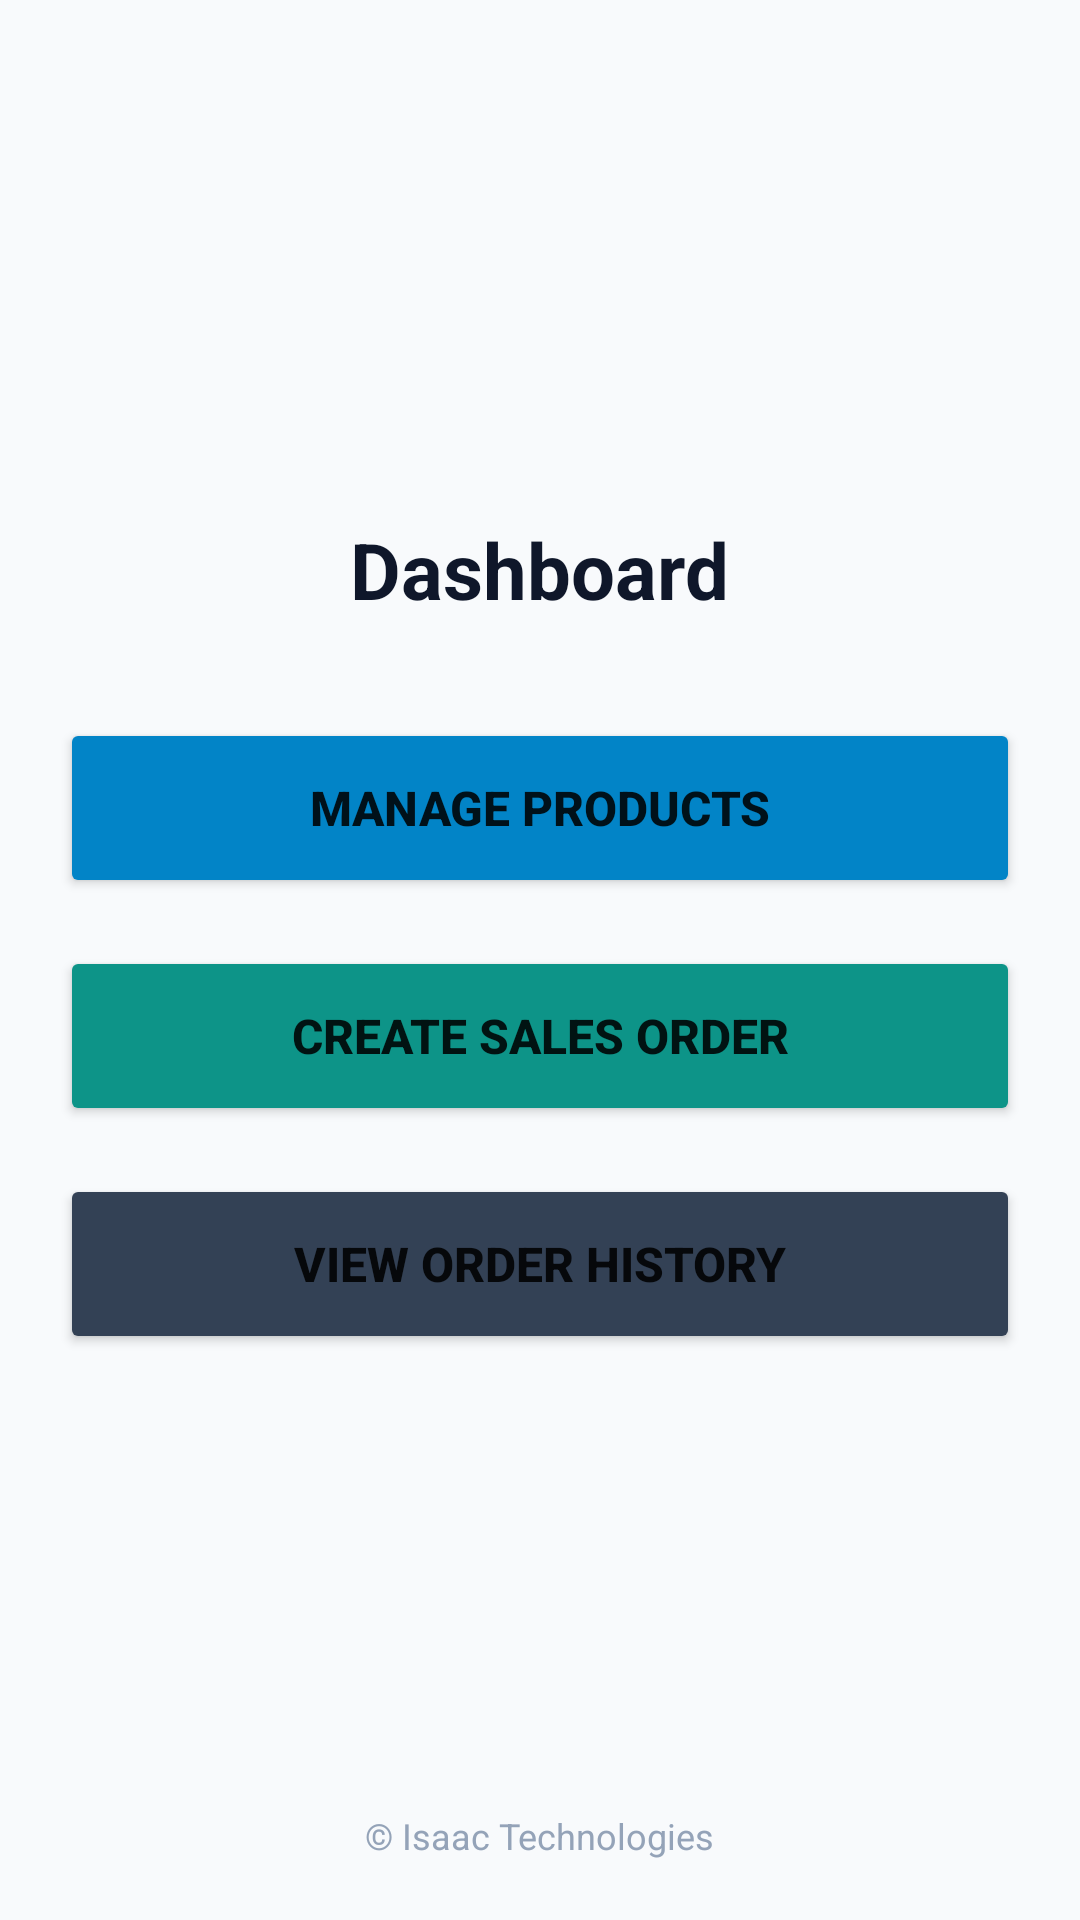

Write the Android layout XML for this screen, with the resource values it uses.
<!-- AndroidManifest.xml: application theme Theme.RetailOrderManagement -->
<!-- res/layout/activity_main.xml -->
<?xml version="1.0" encoding="utf-8"?>
<RelativeLayout xmlns:android="http://schemas.android.com/apk/res/android"
    android:layout_width="match_parent"
    android:layout_height="match_parent"
    android:padding="20dp"
    android:background="#F8FAFC">

    <LinearLayout
        android:layout_width="match_parent"
        android:layout_height="wrap_content"
        android:orientation="vertical"
        android:gravity="center"
        android:layout_centerInParent="true">

        <TextView
            android:id="@+id/tvRoleHeader"
            android:layout_width="wrap_content"
            android:layout_height="wrap_content"
            android:text="Dashboard"
            android:textSize="26sp"
            android:textStyle="bold"
            android:textColor="#0F172A"
            android:layout_marginBottom="32dp"/>

        <Button
            android:id="@+id/btnManageProducts"
            android:layout_width="match_parent"
            android:layout_height="60dp"
            android:text="MANAGE PRODUCTS"
            android:textSize="16sp"
            android:textStyle="bold"
            android:layout_marginBottom="16dp"
            android:backgroundTint="#0284C7"/>

        <Button
            android:id="@+id/btnCreateOrder"
            android:layout_width="match_parent"
            android:layout_height="60dp"
            android:text="CREATE SALES ORDER"
            android:textSize="16sp"
            android:textStyle="bold"
            android:layout_marginBottom="16dp"
            android:backgroundTint="#0D9488"/>

        <Button
            android:id="@+id/btnOrderHistory"
            android:layout_width="match_parent"
            android:layout_height="60dp"
            android:text="VIEW ORDER HISTORY"
            android:textSize="16sp"
            android:textStyle="bold"
            android:layout_marginBottom="16dp"
            android:backgroundTint="#334155"/>

        <Button
            android:id="@+id/btnCreateUser"
            android:layout_width="match_parent"
            android:layout_height="60dp"
            android:text="ADMIN: CREATE NEW USER"
            android:textSize="16sp"
            android:textStyle="bold"
            android:visibility="gone"
            android:backgroundTint="#7C3AED"/>
    </LinearLayout>

    
    <TextView
        android:layout_width="wrap_content"
        android:layout_height="wrap_content"
        android:text="© Isaac Technologies"
        android:textSize="12sp"
        android:textColor="#94A3B8"
        android:layout_alignParentBottom="true"
        android:layout_centerHorizontal="true" />
</RelativeLayout>
<!-- resources referenced by this layout -->
<resources>
  <style name="Theme.RetailOrderManagement" parent="Theme.MaterialComponents.DayNight.NoActionBar">
          
          <item name="colorPrimary">@color/primary_color</item>
          <item name="colorPrimaryVariant">@color/primary_dark</item>
          <item name="colorOnPrimary">@color/white</item>
          
          <item name="colorSecondary">@color/teal_accent</item>
          <item name="colorSecondaryVariant">@color/teal_accent</item>
          <item name="colorOnSecondary">@color/white</item>
          
          <item name="android:statusBarColor">@color/primary_dark</item>
      </style>
  <color name="primary_color">#0284C7</color>
  <color name="primary_dark">#0369A1</color>
  <color name="white">#FFFFFF</color>
  <color name="teal_accent">#0D9488</color>
</resources>
